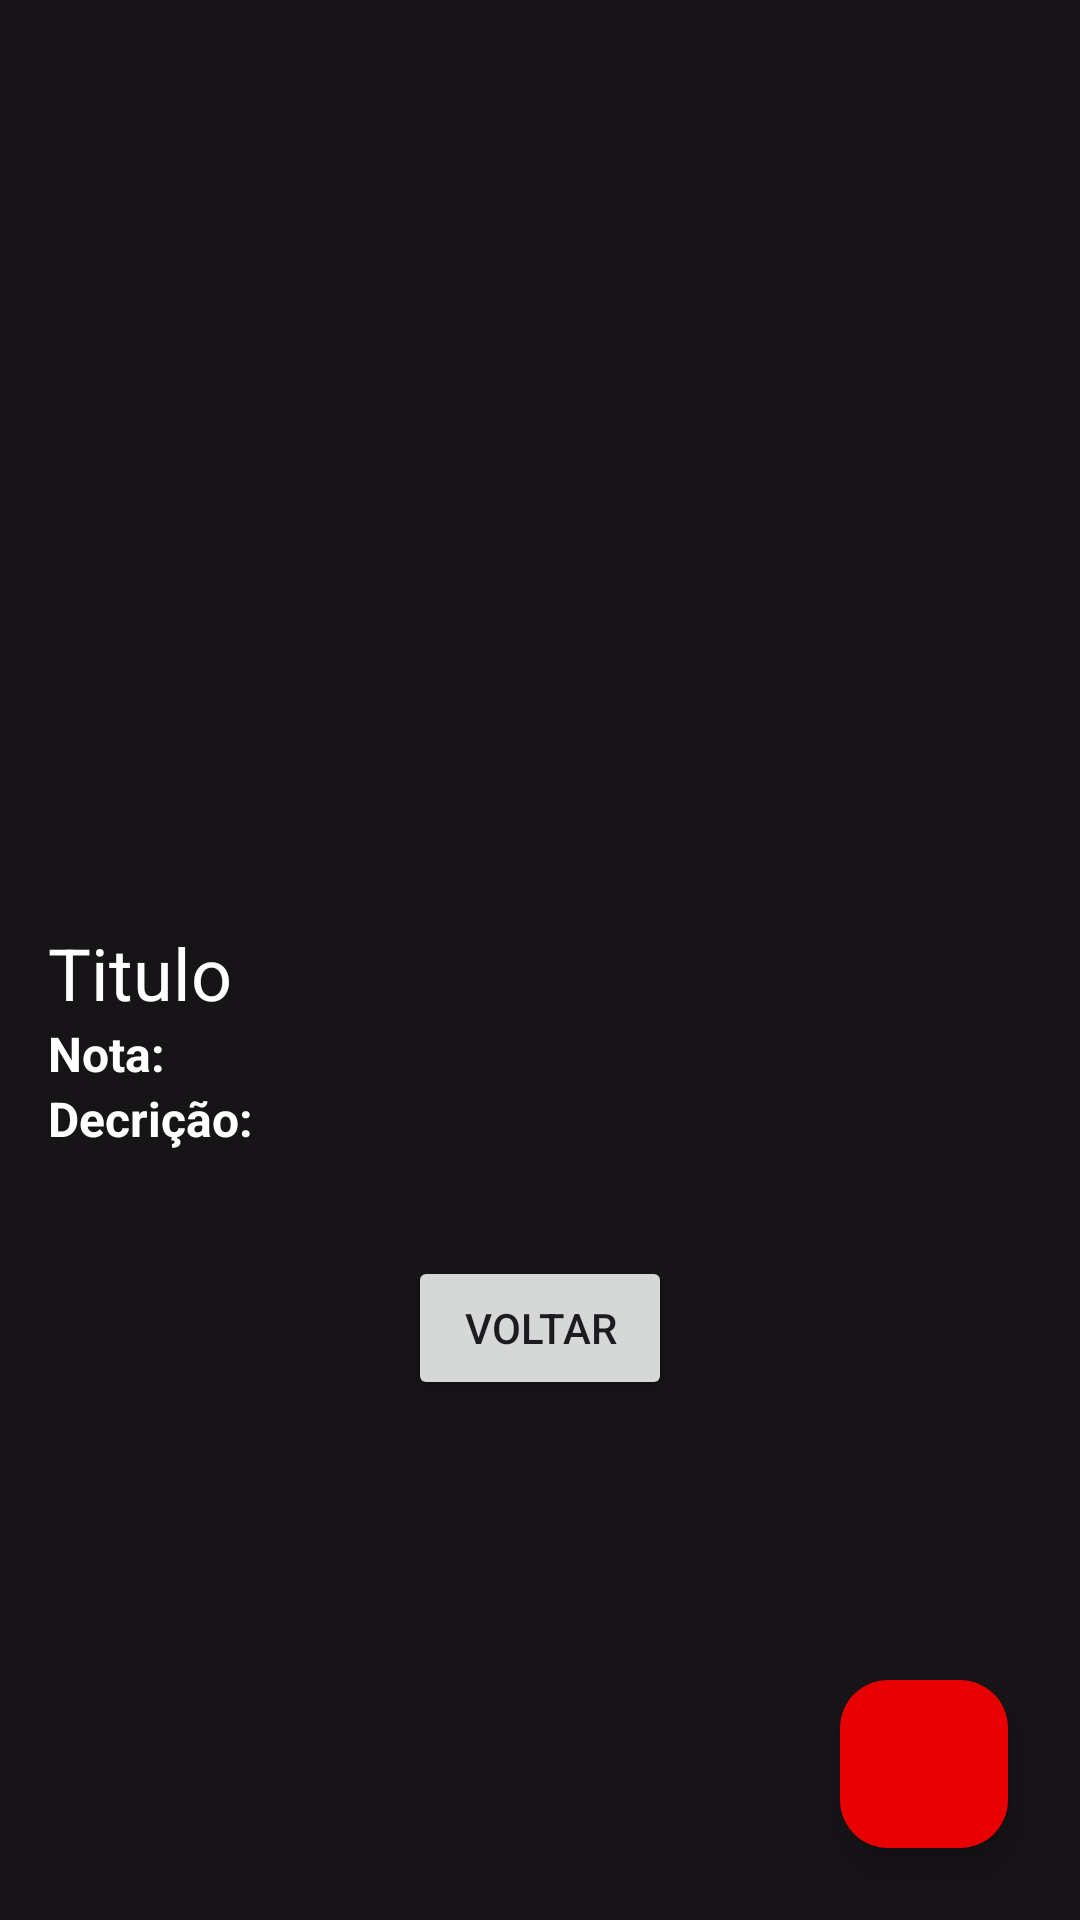

Reconstruct the res/layout file that produces this screen, plus the resources it refers to.
<!-- AndroidManifest.xml: application theme Theme.ProjetoCinefilos -->
<!-- res/layout/activity_detalhes.xml -->
<?xml version="1.0" encoding="utf-8"?>
<androidx.constraintlayout.widget.ConstraintLayout xmlns:android="http://schemas.android.com/apk/res/android"
    xmlns:app="http://schemas.android.com/apk/res-auto"
    xmlns:tools="http://schemas.android.com/tools"
    android:id="@+id/main"
    android:layout_width="match_parent"
    android:layout_height="match_parent"
    tools:context=".view.DetalhesActivity">

    <ImageView
        android:id="@+id/imgPorters"
        android:layout_width="0dp"
        android:layout_height="300dp"
        android:scaleType="fitCenter"
        app:layout_constraintEnd_toEndOf="parent"
        app:layout_constraintHorizontal_bias="0.5"
        app:layout_constraintStart_toStartOf="parent"
        app:layout_constraintTop_toTopOf="parent"
        app:srcCompat="@drawable/f3" />

    <TextView
        android:id="@+id/textFilmeTitulos"
        android:layout_width="0dp"
        android:layout_height="wrap_content"
        android:layout_marginStart="16dp"
        android:layout_marginTop="8dp"
        android:layout_marginEnd="16dp"
        android:text="Titulo"
        android:textColor="@color/branco"
        android:textSize="24sp"
        app:layout_constraintEnd_toEndOf="parent"
        app:layout_constraintStart_toStartOf="parent"
        app:layout_constraintTop_toBottomOf="@+id/imgPorters" />

    <TextView
        android:id="@+id/textView6"
        android:layout_width="0dp"
        android:layout_height="wrap_content"
        android:layout_marginStart="16dp"
        android:layout_marginEnd="16dp"
        android:text="Decrição:"
        android:textColor="@color/branco"
        android:textSize="16sp"
        android:textStyle="bold"
        app:layout_constraintEnd_toEndOf="parent"
        app:layout_constraintHorizontal_bias="0.0"
        app:layout_constraintStart_toStartOf="parent"
        app:layout_constraintTop_toBottomOf="@+id/textNotaDescrição" />

    <TextView
        android:id="@+id/textNotaDescrição"
        android:layout_width="0dp"
        android:layout_height="wrap_content"
        android:layout_marginStart="16dp"
        android:layout_marginEnd="16dp"
        android:text="Nota: "
        android:textColor="@color/branco"
        android:textSize="16sp"
        android:textStyle="bold"
        app:layout_constraintEnd_toEndOf="parent"
        app:layout_constraintHorizontal_bias="0.0"
        app:layout_constraintStart_toStartOf="parent"
        app:layout_constraintTop_toBottomOf="@+id/textFilmeTitulos" />

    <TextView
        android:id="@+id/textDescricao"
        android:layout_width="0dp"
        android:layout_height="wrap_content"
        android:layout_marginStart="16dp"
        android:layout_marginEnd="16dp"
        android:textColor="@color/branco"
        android:textSize="14sp"
        android:textStyle="bold"
        app:layout_constraintEnd_toEndOf="parent"
        app:layout_constraintHorizontal_bias="0.0"
        app:layout_constraintStart_toStartOf="parent"
        app:layout_constraintTop_toBottomOf="@+id/textView6" />

    <Button
        android:id="@+id/btnDescricaoVoltar"
        android:layout_width="wrap_content"
        android:layout_height="wrap_content"
        android:layout_marginTop="16dp"
        android:text="Voltar"
        app:layout_constraintEnd_toEndOf="parent"
        app:layout_constraintStart_toStartOf="parent"
        app:layout_constraintTop_toBottomOf="@+id/textDescricao" />

    <com.google.android.material.floatingactionbutton.FloatingActionButton
        android:id="@+id/fabFavorito"
        android:layout_width="wrap_content"
        android:layout_height="wrap_content"
        android:layout_marginEnd="24dp"
        android:layout_marginBottom="24dp"
        android:clickable="true"
        android:contentDescription="botao favorito"
        app:backgroundTint="@color/primaria"
        app:layout_constraintBottom_toBottomOf="parent"
        app:layout_constraintEnd_toEndOf="parent"
        app:srcCompat="@drawable/ic_coracao_vazio" />


</androidx.constraintlayout.widget.ConstraintLayout>
<!-- resources referenced by this layout -->
<resources>
  <color name="branco">#FFFFFF</color>
  <color name="primaria">#E70001</color>
  <style name="Theme.ProjetoCinefilos" parent="Base.Theme.ProjetoCinefilos" />
  <style name="Base.Theme.ProjetoCinefilos" parent="Theme.Material3.DayNight.NoActionBar">
      
          
          <item name="colorPrimary">@color/primaria</item>
          <item name="colorPrimaryVariant">@color/primaria_variacao</item>
          <item name="colorOnPrimary">@color/branco</item>
          
          <item name="colorSecondary">@color/secundaria</item>
          <item name="colorSecondaryVariant">@color/secundaria</item>
          <item name="colorOnSecondary">@color/preto</item>
  
          
          <item name="android:windowBackground">@color/fundo</item>
      </style>
  <color name="primaria_variacao">#AA0407</color>
  <color name="secundaria">#f70000</color>
  <color name="preto">#000000</color>
  <color name="fundo">#171417</color>
</resources>
